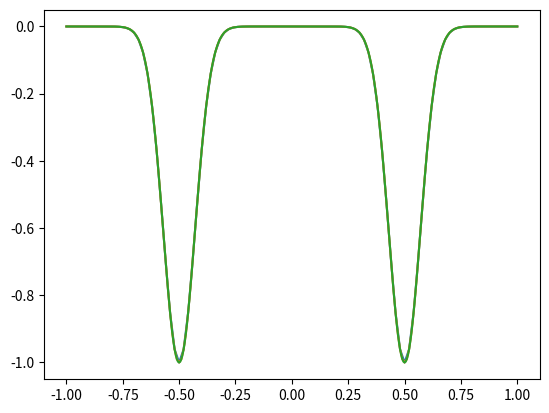

Write the Python code that produced this figure.
import matplotlib.pyplot as plt
import numpy as np
import pandas as pd

def analytic_solution(x, t, r_star = 0.1):

    theta_1 = np.exp(-((x - t) / r_star) ** 2 )
    theta_2 = -np.exp(-((x + t) / r_star)** 2 )

    p_exact = theta_2 - theta_1
    v_exact = theta_1 + theta_2

    return p_exact, v_exact

def compute_and_save_analytic_solutions():

    x_l = -1
    x_r = 1
    t_star = 2.5
    r_star = 0.1

    # grid_sizes = [101, 201, 401, 601, 801]
    grid_sizes = [101, 201, 401]

    for m in grid_sizes:

        x = np.linspace(x_l, x_r, m)

        p_exact, v_exact = analytic_solution(x, (x_r - x_l) - t_star, r_star)

        data = {"x" : x,
                "Pressure (p)" : p_exact,
                "Velocity (v)" : v_exact}

        plt.plot(x, p_exact)
        plt.show()

        df = pd.DataFrame(data)

        output_filename = f"analytic_solution_m_{m}.csv"
        df.to_csv(output_filename, index=False)

compute_and_save_analytic_solutions()
